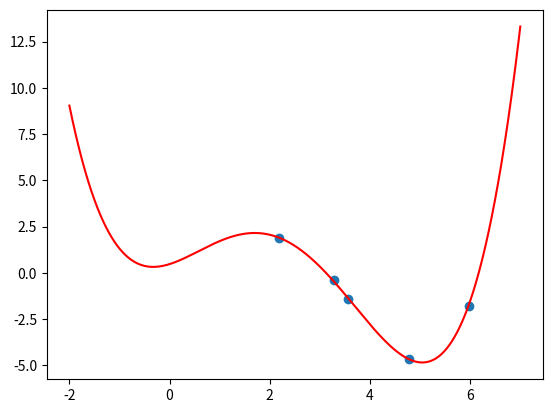

Reproduce this figure in Python.
import matplotlib.pyplot as plt
import numpy as np

def f(x):
    return 0.46983079999602784 + 0.8513250098639229 * x + 0.9652782394960244 * x * x + -0.6490583337106871 * x * x * x + 0.07589017651669623 * x * x * x * x

points = [(3.560822904222717, -1.4242533263106822), (3.280998756990703, -0.40762840330932326), (5.967626411176193, -1.8188657990008492), (4.785964413938998, -4.683390730741261), (2.1928400373038732, 1.8820429132621561)]


x = [p[0] for p in points]
y = [p[1] for p in points]

k = np.linspace(-2, 7, 1000)

plt.scatter(x, y)
plt.plot(k, f(k), color='red')
plt.show()